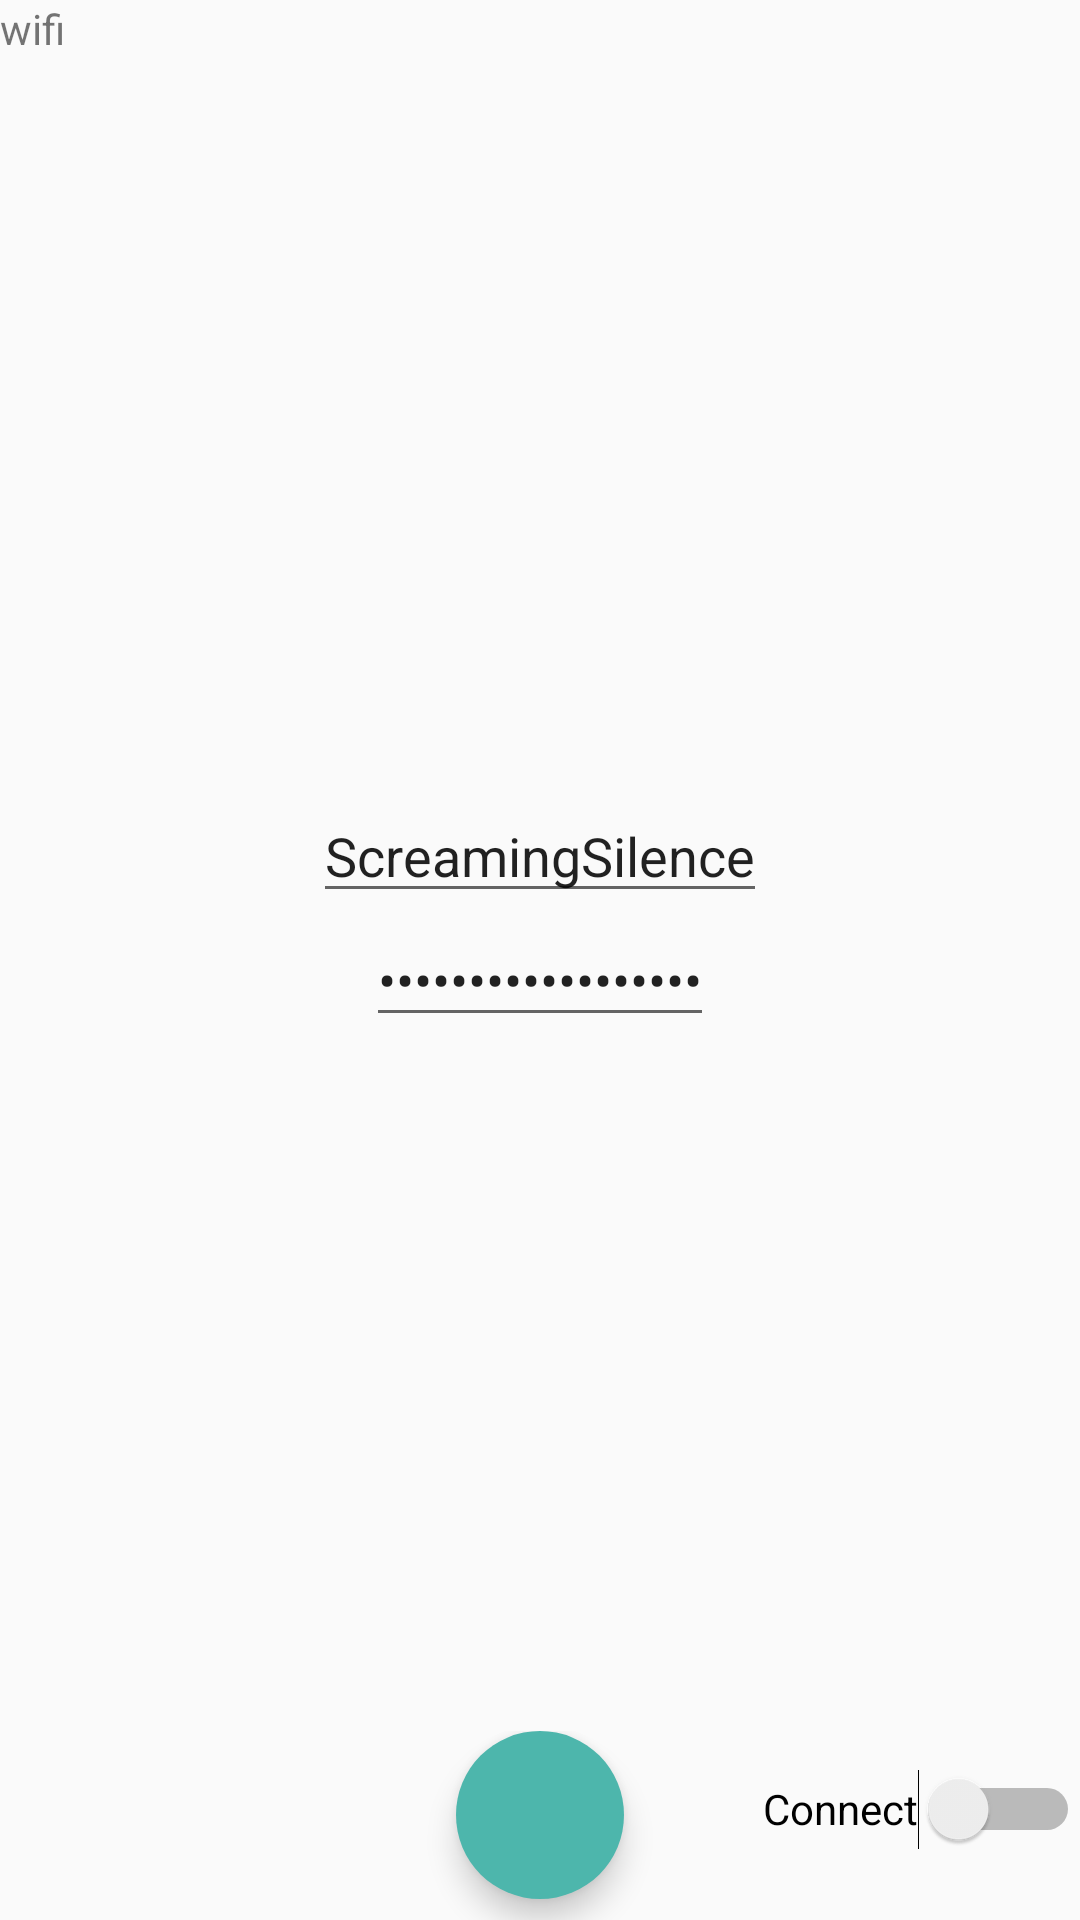

The Android layout XML behind this screen, and the referenced resources:
<!-- AndroidManifest.xml: application theme AppTheme -->
<!-- res/layout/wifiap.xml -->
<FrameLayout xmlns:android="http://schemas.android.com/apk/res/android"
    xmlns:tools="http://schemas.android.com/tools"
    xmlns:app="http://schemas.android.com/apk/res-auto"
    android:layout_width="match_parent"
    android:layout_height="match_parent">


    <TextView
        android:id="@+id/message" android:text="wifi" android:layout_width="match_parent"
        android:layout_height="match_parent"
        android:scrollbars="vertical"
        android:fadeScrollbars="false"
        android:lines="20"
        android:maxLines="20"
        android:gravity="top"/>

    <RelativeLayout
        android:layout_width="match_parent"
        android:layout_height="63dp"
        android:layout_gravity="center_horizontal|bottom">

        <android.support.design.widget.FloatingActionButton
            android:id="@+id/fab2"
            android:layout_width="wrap_content"
            android:layout_height="wrap_content"
            android:layout_gravity="bottom"
            app:borderWidth="0dp"
            app:backgroundTint="@color/primary_highlight"
            app:rippleColor="#fff"
            android:layout_alignParentTop="true"
            android:layout_centerHorizontal="true" />

        <Switch
            android:layout_width="wrap_content"
            android:layout_height="52dp"
            android:text="Connect"
            android:id="@+id/switch1"
            android:layout_gravity="center"
            android:layout_alignParentTop="true"
            android:layout_alignParentRight="true"
            android:layout_alignParentEnd="true" />
    </RelativeLayout>

    <LinearLayout
        android:orientation="vertical"
        android:layout_width="match_parent"
        android:layout_height="114dp"
        android:layout_gravity="center">

        <EditText
            android:layout_width="wrap_content"
            android:layout_height="wrap_content"
            android:id="@+id/ssid"
            android:hint="SSID"
            android:text="ScreamingSilence"
            android:layout_gravity="center" />

        <EditText
            android:layout_width="wrap_content"
            android:layout_height="wrap_content"
            android:inputType="textPassword"
            android:id="@+id/pwd"
            android:text="Knowledge_Is_P0w3r"
            android:hint="Password"
            android:layout_gravity="center" />
    </LinearLayout>

</FrameLayout>
<!-- resources referenced by this layout -->
<resources>
  <color name="primary_highlight">#4DB6AC</color>
  <style name="AppTheme" parent="Theme.AppCompat.Light.NoActionBar">
          
          <item name="android:statusBarColor">@color/primary_dark</item>
      </style>
  <color name="primary_dark">#00695C</color>
</resources>
